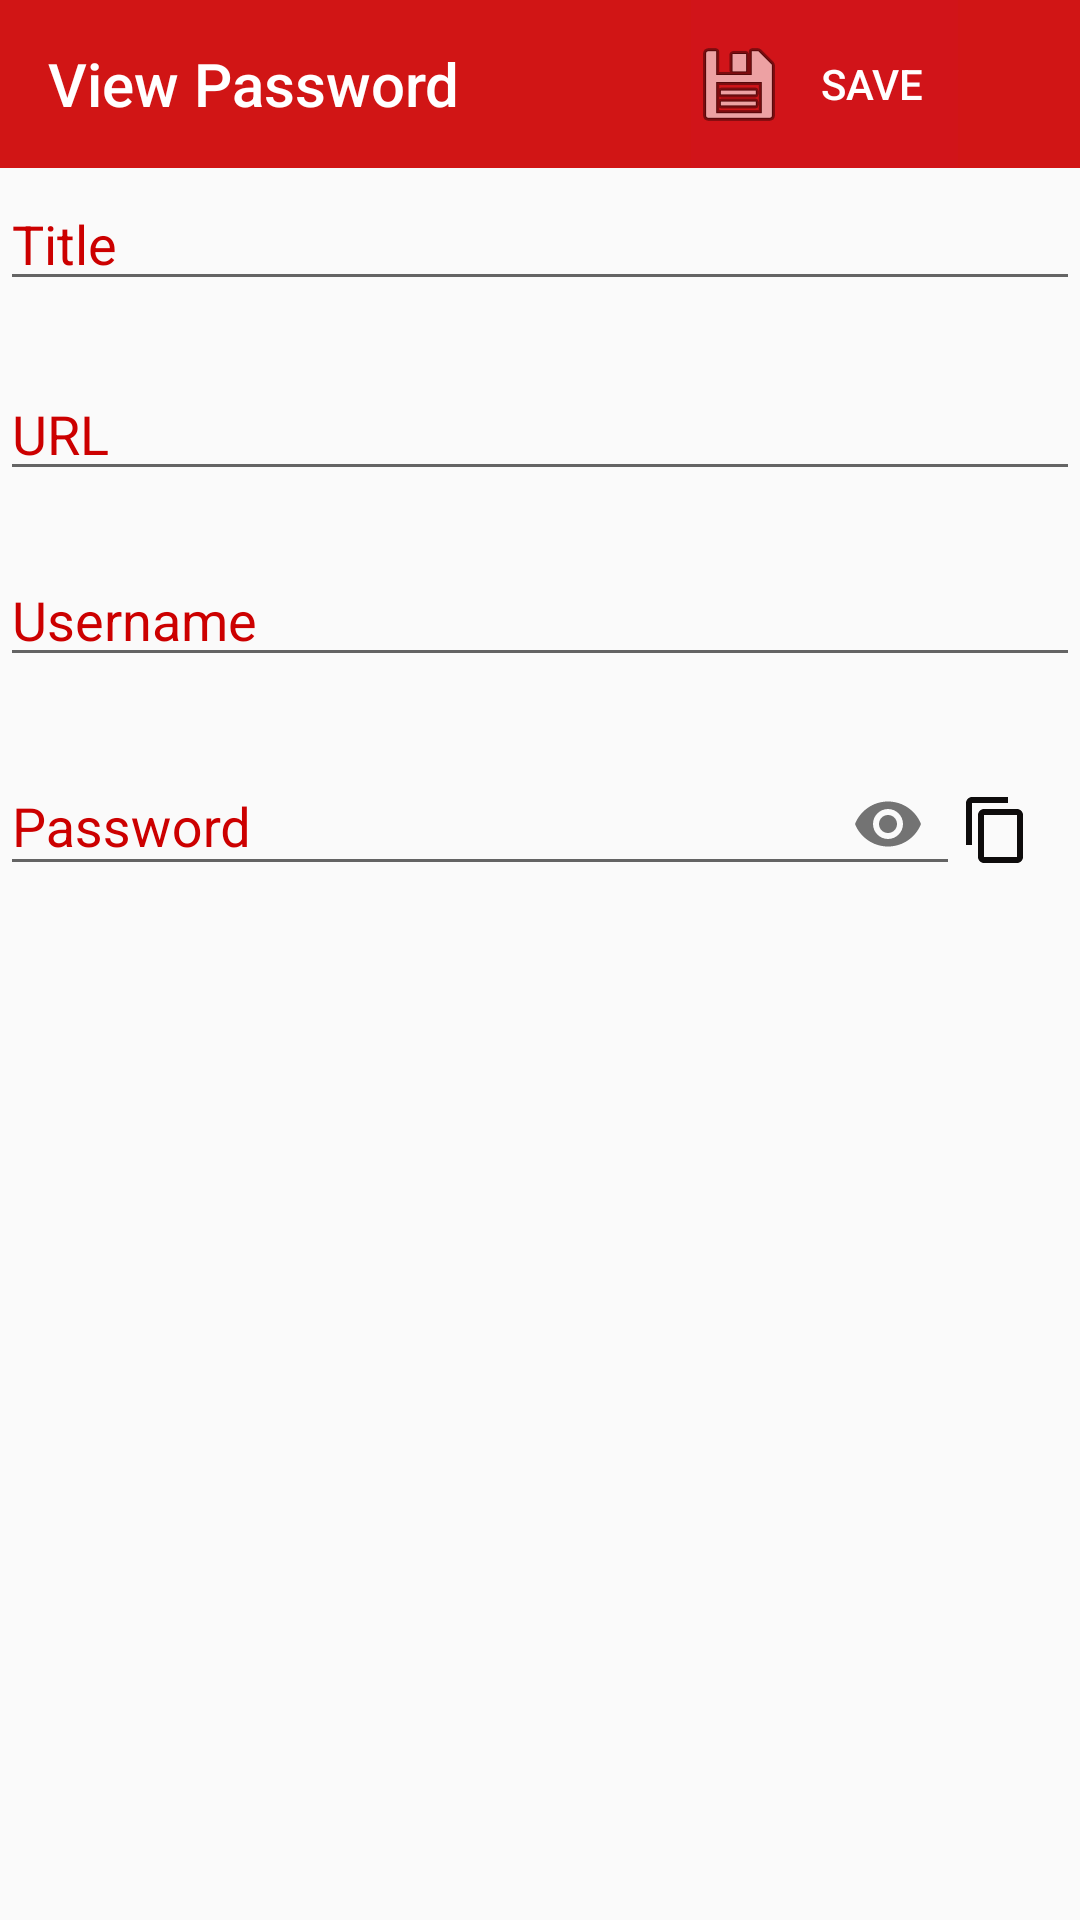

Produce the Android XML layout that renders to this screen, including the resource entries it uses.
<!-- AndroidManifest.xml: application theme Theme.SavePass -->
<!-- res/layout/activity_viewpass.xml -->
<?xml version="1.0" encoding="utf-8"?>
<androidx.constraintlayout.widget.ConstraintLayout xmlns:android="http://schemas.android.com/apk/res/android"
    xmlns:app="http://schemas.android.com/apk/res-auto"
    xmlns:tools="http://schemas.android.com/tools"
    android:layout_width="match_parent"
    android:layout_height="match_parent"
    tools:context=".viewpass">

    

    <androidx.appcompat.widget.Toolbar
        android:id="@+id/viewpass_bar"
        android:layout_width="match_parent"
        android:layout_height="?attr/actionBarSize"
        android:background="#D11515"
        android:gravity="center"
        android:textAlignment="center"
        android:theme="@style/ThemeOverlay.AppCompat.Dark"
        app:title="View Password"
        tools:ignore="MissingConstraints" />


    

    <EditText
        android:id="@+id/item_title"
        android:layout_width="match_parent"
        android:layout_height="wrap_content"
        android:layout_marginTop="3dp"
        android:ems="10"
        android:hint="Title"
        android:inputType="textPersonName"
        android:textColorHint="@android:color/holo_red_dark"
        android:textSize="18dp"
        app:layout_constraintBottom_toBottomOf="parent"
        app:layout_constraintStart_toStartOf="parent"
        app:layout_constraintTop_toBottomOf="@+id/viewpass_bar"
        app:layout_constraintVertical_bias="0.0">

    </EditText>

    <EditText
        android:id="@+id/pass_url"
        android:layout_width="match_parent"
        android:layout_height="wrap_content"
        android:ems="10"
        android:hint="URL"
        android:inputType="textPersonName"
        android:textColorHint="@android:color/holo_red_dark"
        android:textSize="18dp"
        app:layout_constraintBottom_toBottomOf="parent"
        app:layout_constraintEnd_toEndOf="parent"
        app:layout_constraintHorizontal_bias="0.0"
        app:layout_constraintStart_toStartOf="parent"
        app:layout_constraintTop_toBottomOf="@+id/item_title"
        app:layout_constraintVertical_bias="0.044" />

    <EditText
        android:id="@+id/editTextTextPersonName5"
        android:layout_width="match_parent"
        android:layout_height="wrap_content"
        android:ems="10"
        android:hint="Username"
        android:inputType="textPersonName"
        android:textColorHint="@android:color/holo_red_dark"
        android:textSize="18dp"
        app:layout_constraintBottom_toBottomOf="parent"
        app:layout_constraintEnd_toEndOf="parent"
        app:layout_constraintHorizontal_bias="0.0"
        app:layout_constraintStart_toStartOf="parent"
        app:layout_constraintTop_toBottomOf="@+id/pass_url"
        app:layout_constraintVertical_bias="0.048" />

    <com.google.android.material.textfield.TextInputLayout
        android:id="@+id/textInputLayout5"
        android:layout_width="match_parent"
        android:layout_height="wrap_content"
        android:layout_marginEnd="40dp"
        android:hint="Password"
        android:inputType="textPassword"
        android:textColorHint="@android:color/holo_red_dark"
        android:textSize="18dp"
        app:layout_constraintBottom_toBottomOf="parent"
        app:layout_constraintEnd_toEndOf="parent"
        app:layout_constraintHorizontal_bias="1.0"
        app:layout_constraintStart_toStartOf="parent"
        app:layout_constraintTop_toBottomOf="@+id/editTextTextPersonName5"
        app:layout_constraintVertical_bias="0.039"
        app:passwordToggleEnabled="true">

        <EditText
            android:id="@+id/editTextTextPassword"
            android:layout_width="match_parent"
            android:layout_height="wrap_content"
            android:ems="10"
            android:inputType="textPassword" />

    </com.google.android.material.textfield.TextInputLayout>


    <Button
        android:id="@+id/copy_btn"
        android:layout_width="40dp"
        android:layout_height="50dp"
        android:layout_marginLeft="15dp"
        android:layout_marginTop="26dp"
        android:background="@color/transparent"
        android:drawableLeft="@drawable/copy"
        app:layout_constraintBottom_toBottomOf="@+id/textInputLayout5"
        app:layout_constraintEnd_toEndOf="parent"
        app:layout_constraintHorizontal_bias="1.0"
        app:layout_constraintStart_toEndOf="@+id/textInputLayout5"
        app:layout_constraintTop_toBottomOf="@+id/editTextTextPersonName5"
        app:layout_constraintVertical_bias="0.0" />

    <Button
        android:id="@+id/button4"
        style="?android:attr/borderlessButtonStyle"
        android:layout_width="89dp"
        android:layout_height="?attr/actionBarSize"
        android:background="#D11419"
        android:drawableLeft="@android:drawable/ic_menu_edit"
        android:gravity="center"
        android:text="Edit"
        android:textColor="@android:color/white"
        app:layout_constraintBottom_toBottomOf="parent"
        app:layout_constraintEnd_toEndOf="@+id/viewpass_bar"
        app:layout_constraintHorizontal_bias="0.85"
        app:layout_constraintStart_toStartOf="parent"
        app:layout_constraintTop_toTopOf="parent"
        app:layout_constraintVertical_bias="0.0" />
    <Button
        android:id="@+id/save"
        style="?android:attr/borderlessButtonStyle"
        android:layout_width="89dp"
        android:layout_height="?attr/actionBarSize"
        android:background="#D11419"
        android:drawableLeft="@android:drawable/ic_menu_save"
        android:gravity="center"
        android:text="Save"
        android:textColor="@android:color/white"
        app:layout_constraintBottom_toBottomOf="parent"
        app:layout_constraintEnd_toEndOf="@+id/viewpass_bar"
        app:layout_constraintHorizontal_bias="0.85"
        app:layout_constraintStart_toStartOf="parent"
        app:layout_constraintTop_toTopOf="parent"
        app:layout_constraintVertical_bias="0.0" />


    


</androidx.constraintlayout.widget.ConstraintLayout>
<!-- resources referenced by this layout -->
<resources>
  <color name="transparent">#00000000</color>
  <!-- drawable copy (drawable) -->
  <vector android:height="24dp" android:tint="#0E0C0C"
      android:viewportHeight="24" android:viewportWidth="24"
      android:width="24dp" xmlns:android="http://schemas.android.com/apk/res/android">
      <path android:fillColor="@android:color/white" android:pathData="M16,1L4,1c-1.1,0 -2,0.9 -2,2v14h2L4,3h12L16,1zM19,5L8,5c-1.1,0 -2,0.9 -2,2v14c0,1.1 0.9,2 2,2h11c1.1,0 2,-0.9 2,-2L21,7c0,-1.1 -0.9,-2 -2,-2zM19,21L8,21L8,7h11v14z"/>
  </vector>
  <style name="Theme.SavePass" parent="Theme.AppCompat.Light.NoActionBar">
          
          <item name="colorPrimary">@color/red</item>
          <item name="colorPrimaryVariant">@color/purple_700</item>
          <item name="colorOnPrimary">@color/white</item>
          
          <item name="colorSecondary">@color/teal_200</item>
          <item name="colorSecondaryVariant">@color/teal_700</item>
          <item name="colorOnSecondary">@color/black</item>
          
          <item name="android:statusBarColor" tools:targetApi="l">@color/red</item>
          
      </style>
  <color name="red">#DC0723</color>
  <color name="purple_700">#FF3700B3</color>
  <color name="white">#FFFFFFFF</color>
  <color name="teal_200">#FF03DAC5</color>
  <color name="teal_700">#FF018786</color>
  <color name="black">#FF000000</color>
</resources>
